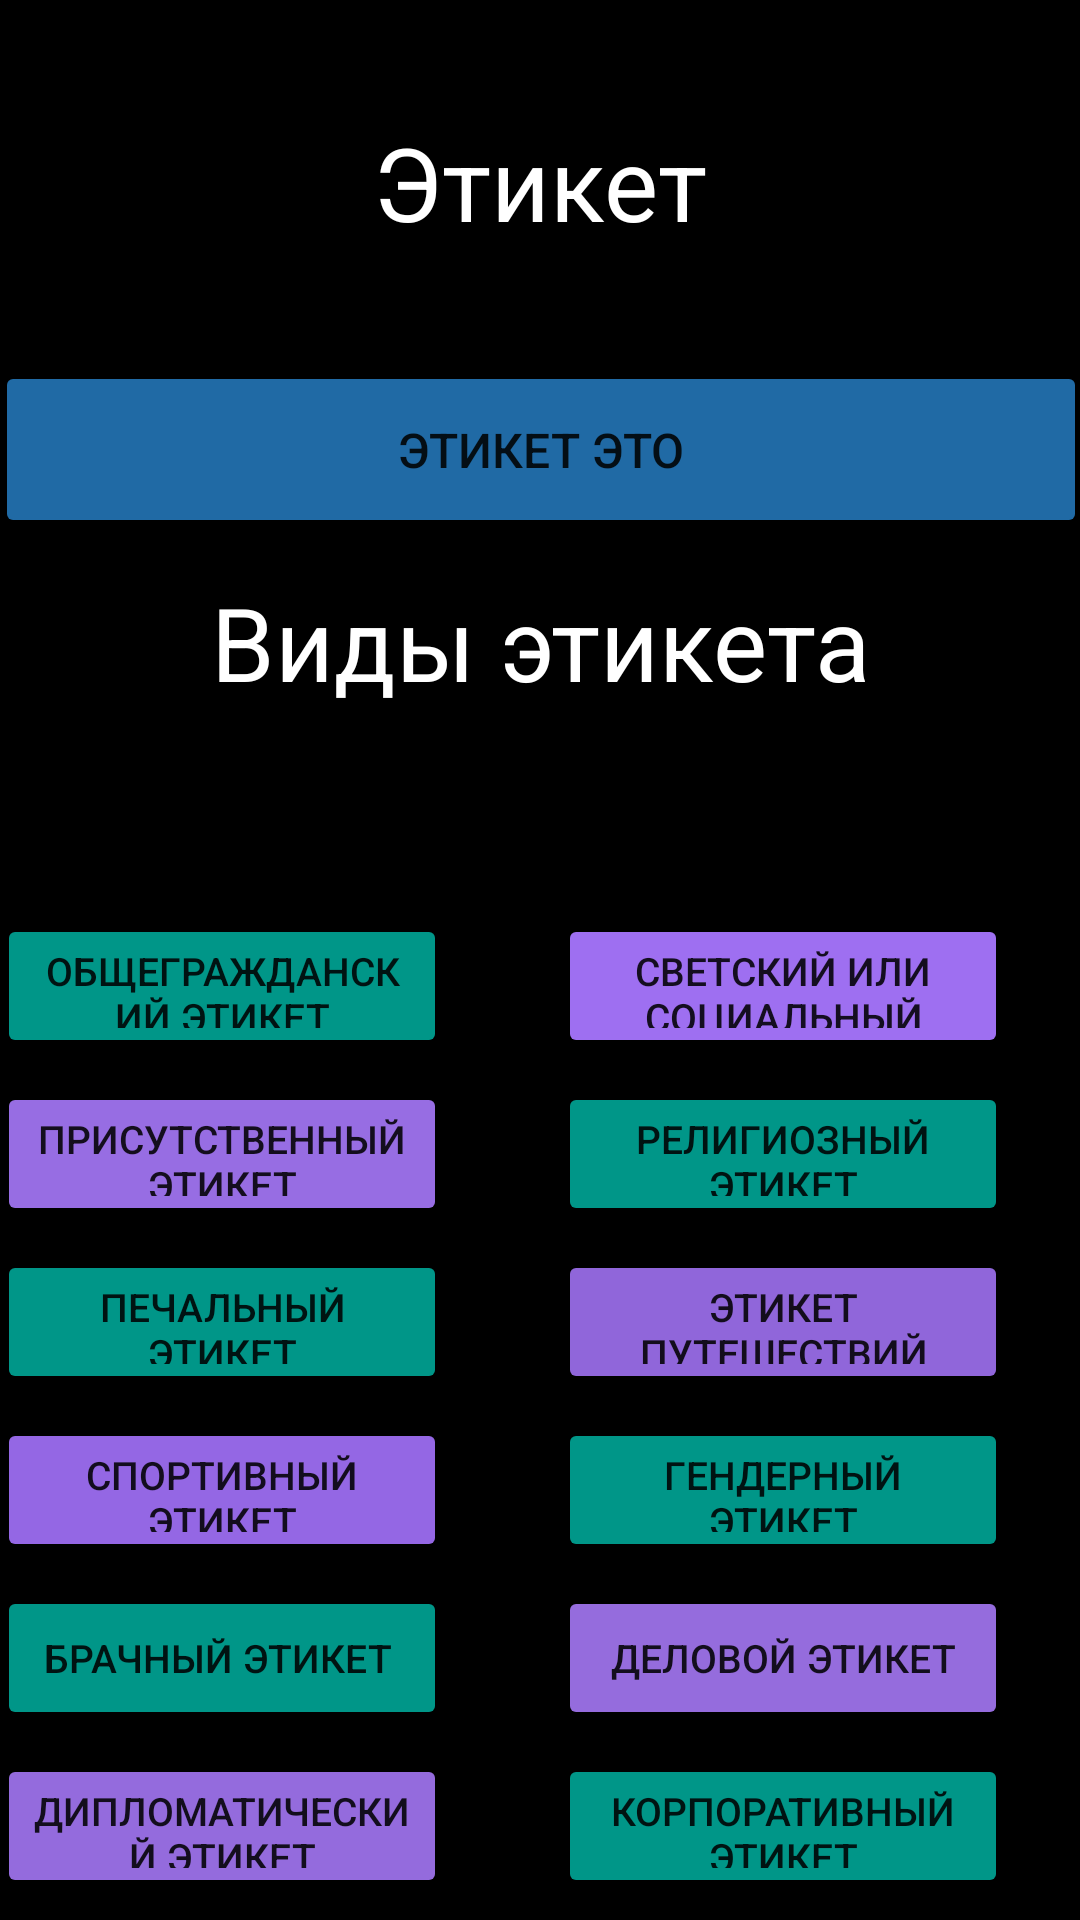

Reconstruct the res/layout file that produces this screen, plus the resources it refers to.
<!-- AndroidManifest.xml: application theme Theme.Etiquette -->
<!-- res/layout/activity_main.xml -->
<?xml version="1.0" encoding="utf-8"?>
<androidx.constraintlayout.widget.ConstraintLayout xmlns:android="http://schemas.android.com/apk/res/android"
    xmlns:app="http://schemas.android.com/apk/res-auto"
    xmlns:tools="http://schemas.android.com/tools"
    android:layout_width="match_parent"
    android:layout_height="match_parent"
    android:background="@color/black"
    android:backgroundTint="#000000"
    tools:context=".MainActivity">

    <TextView
        android:id="@+id/textView"
        android:layout_width="wrap_content"
        android:layout_height="wrap_content"
        android:layout_marginTop="38dp"
        android:text="@string/atick"
        android:textColor="@color/white"
        android:textSize="34sp"
        app:layout_constraintEnd_toEndOf="parent"
        app:layout_constraintStart_toStartOf="parent"
        app:layout_constraintTop_toTopOf="parent" />

    <Button
        android:id="@+id/button"
        android:layout_width="364dp"
        android:layout_height="59dp"
        android:layout_marginTop="37dp"
        android:backgroundTint="#206AA5"
        android:onClick="btnAstatick"
        android:text="Этикет это"
        android:textSize="16sp"
        app:layout_constraintEnd_toEndOf="parent"
        app:layout_constraintStart_toStartOf="parent"
        app:layout_constraintTop_toBottomOf="@+id/textView"
        app:strokeColor="@color/origen"
        app:strokeWidth="2dp" />

    <TextView
        android:id="@+id/textView2"
        android:layout_width="wrap_content"
        android:layout_height="wrap_content"
        android:layout_marginTop="12dp"
        android:text="@string/vidatick"
        android:textColor="@color/white"
        android:textSize="34sp"
        app:layout_constraintEnd_toEndOf="parent"
        app:layout_constraintStart_toStartOf="parent"
        app:layout_constraintTop_toBottomOf="@+id/button" />

    <Button
        android:id="@+id/button7"
        android:layout_width="150dp"
        android:layout_height="48dp"
        android:layout_marginTop="8dp"
        android:layout_marginEnd="24dp"
        android:backgroundTint="#9066DA"
        android:onClick="btnPut"
        android:text="Этикет путешествий"
        android:textSize="13sp"
        app:layout_constraintEnd_toEndOf="parent"
        app:layout_constraintTop_toBottomOf="@+id/button5"
        app:strokeColor="@color/origen"
        app:strokeWidth="2dp"/>

    <Button
        android:id="@+id/button2"
        android:layout_width="150dp"
        android:layout_height="48dp"
        android:layout_marginStart="24dp"
        android:layout_marginTop="68dp"
        android:layout_marginEnd="63dp"
        android:backgroundTint="#009688"
        android:onClick="btnGr"
        android:text="Общегражданский этикет"
        android:textSize="13sp"
        app:layout_constraintEnd_toStartOf="@+id/button3"
        app:layout_constraintStart_toStartOf="parent"
        app:layout_constraintTop_toBottomOf="@+id/textView2"
        app:strokeColor="@color/origen"
        app:strokeWidth="2dp"/>

    <Button
        android:id="@+id/button12"
        android:layout_width="150dp"
        android:layout_height="48dp"
        android:layout_marginStart="24dp"
        android:layout_marginTop="8dp"
        android:layout_marginEnd="63dp"
        android:backgroundTint="#946BDD"
        android:onClick="btnDip"
        android:text="Дипломатический этикет"
        android:textSize="13sp"
        app:layout_constraintEnd_toStartOf="@+id/button13"
        app:layout_constraintStart_toStartOf="parent"
        app:layout_constraintTop_toBottomOf="@+id/button10"
        app:strokeColor="@color/origen"
        app:strokeWidth="2dp"/>

    <Button
        android:id="@+id/button13"
        android:layout_width="150dp"
        android:layout_height="48dp"
        android:layout_marginTop="8dp"
        android:layout_marginEnd="24dp"
        android:backgroundTint="#009688"
        android:onClick="btnKorp"
        android:text="Корпоративный этикет"
        android:textSize="13sp"
        app:layout_constraintEnd_toEndOf="parent"
        app:layout_constraintTop_toBottomOf="@+id/button11"
        app:strokeColor="@color/origen"
        app:strokeWidth="2dp"/>

    <Button
        android:id="@+id/button4"
        android:layout_width="150dp"
        android:layout_height="48dp"
        android:layout_marginStart="24dp"
        android:layout_marginTop="8dp"
        android:layout_marginEnd="63dp"
        android:backgroundTint="#976DE3"
        android:onClick="btnPris"
        android:text="Присутственный этикет"
        android:textSize="13sp"
        app:layout_constraintEnd_toStartOf="@+id/button5"
        app:layout_constraintStart_toStartOf="parent"
        app:layout_constraintTop_toBottomOf="@+id/button2"
        app:strokeColor="@color/origen"
        app:strokeWidth="2dp"/>

    <Button
        android:id="@+id/button10"
        android:layout_width="150dp"
        android:layout_height="48dp"
        android:layout_marginStart="24dp"
        android:layout_marginTop="8dp"
        android:layout_marginEnd="63dp"
        android:backgroundTint="#009688"
        android:onClick="btnBrak"
        android:text="Брачный этикет "
        android:textSize="13sp"
        app:layout_constraintEnd_toStartOf="@+id/button11"
        app:layout_constraintStart_toStartOf="parent"
        app:layout_constraintTop_toBottomOf="@+id/button8"
        app:strokeColor="@color/origen"
        app:strokeWidth="2dp"/>

    <Button
        android:id="@+id/button6"
        android:layout_width="150dp"
        android:layout_height="48dp"
        android:layout_marginStart="24dp"
        android:layout_marginTop="8dp"
        android:layout_marginEnd="63dp"
        android:backgroundTint="#009688"
        android:onClick="btnPech"
        android:text="Печальный этикет"
        android:textSize="13sp"
        app:layout_constraintEnd_toStartOf="@+id/button7"
        app:layout_constraintStart_toStartOf="parent"
        app:layout_constraintTop_toBottomOf="@+id/button4"
        app:strokeColor="@color/origen"
        app:strokeWidth="2dp"/>

    <Button
        android:id="@+id/button5"
        android:layout_width="150dp"
        android:layout_height="48dp"
        android:layout_marginTop="8dp"
        android:layout_marginEnd="24dp"
        android:backgroundTint="#009688"
        android:onClick="btnRel"
        android:text="Религиозный этикет"
        android:textSize="13sp"
        app:layout_constraintEnd_toEndOf="parent"
        app:layout_constraintTop_toBottomOf="@+id/button3"
        app:strokeColor="@color/origen"
        app:strokeWidth="2dp"/>

    <Button
        android:id="@+id/button9"
        android:layout_width="150dp"
        android:layout_height="48dp"
        android:layout_marginTop="8dp"
        android:layout_marginEnd="24dp"
        android:backgroundTint="#009688"
        android:onClick="btnGender"
        android:text="Гендерный этикет"
        android:textSize="13sp"
        app:layout_constraintEnd_toEndOf="parent"
        app:layout_constraintTop_toBottomOf="@+id/button7"
        app:strokeColor="@color/origen"
        app:strokeWidth="2dp"/>

    <Button
        android:id="@+id/button3"
        android:layout_width="150dp"
        android:layout_height="48dp"
        android:layout_marginTop="68dp"
        android:layout_marginEnd="24dp"
        android:backgroundTint="#9E6FF1"
        android:onClick="btnSoc"
        android:text="Светский или социальный этикет"
        android:textSize="13sp"
        app:layout_constraintEnd_toEndOf="parent"
        app:layout_constraintTop_toBottomOf="@+id/textView2"
        app:strokeColor="@color/origen"
        app:strokeWidth="2dp"/>

    <Button
        android:id="@+id/button11"
        android:layout_width="150dp"
        android:layout_height="48dp"
        android:layout_marginTop="8dp"
        android:layout_marginEnd="24dp"
        android:backgroundTint="#956CDD"
        android:onClick="btnDel"
        android:text="Деловой этикет"
        android:textSize="13sp"
        app:layout_constraintEnd_toEndOf="parent"
        app:layout_constraintTop_toBottomOf="@+id/button9"
        app:strokeColor="@color/origen"
        app:strokeWidth="2dp"/>

    <Button
        android:id="@+id/button8"
        android:layout_width="150dp"
        android:layout_height="48dp"
        android:layout_marginStart="24dp"
        android:layout_marginTop="8dp"
        android:layout_marginEnd="63dp"
        android:backgroundTint="#9467E4"
        android:onClick="btnSport"
        android:text="Спортивный этикет"
        android:textSize="13sp"
        app:layout_constraintEnd_toStartOf="@+id/button9"
        app:layout_constraintStart_toStartOf="parent"
        app:layout_constraintTop_toBottomOf="@+id/button6"
        app:strokeColor="@color/origen"
        app:strokeWidth="2dp"/>

    <Button
        android:id="@+id/button14"
        android:layout_width="150dp"
        android:layout_height="48dp"
        android:layout_marginTop="8dp"
        android:layout_marginEnd="24dp"
        android:backgroundTint="#A07AE4"
        android:onClick="btnSer"
        android:text="Этикет сервиса"
        android:textSize="13sp"
        app:layout_constraintEnd_toEndOf="parent"
        app:layout_constraintTop_toBottomOf="@+id/button13"
        app:strokeColor="@color/origen"
        app:strokeWidth="2dp"/>

    <Button
        android:id="@+id/button15"
        android:layout_width="150dp"
        android:layout_height="48dp"
        android:layout_marginStart="24dp"
        android:layout_marginTop="8dp"
        android:layout_marginEnd="63dp"
        android:backgroundTint="#009688"
        android:onClick="btnVoin"
        android:text="Воинский этикет"
        android:textSize="13sp"
        app:layout_constraintEnd_toStartOf="@+id/button14"
        app:layout_constraintHorizontal_bias="0.0"
        app:layout_constraintStart_toStartOf="parent"
        app:layout_constraintTop_toBottomOf="@+id/button12"
        app:strokeColor="@color/origen"
        app:strokeWidth="2dp" />

</androidx.constraintlayout.widget.ConstraintLayout>
<!-- resources referenced by this layout -->
<resources>
  <color name="black">#FF000000</color>
  <color name="origen">#FFEB3B</color>
  <color name="white">#FFFFFFFF</color>
  <string name="atick">Этикет</string>
  <string name="vidatick">Виды этикета</string>
  <style name="Theme.Etiquette" parent="Theme.MaterialComponents.DayNight.DarkActionBar">
          
          <item name="colorPrimary">@color/purple_500</item>
          <item name="colorPrimaryVariant">@color/purple_700</item>
          <item name="colorOnPrimary">@color/white</item>
          
          <item name="colorSecondary">@color/teal_200</item>
          <item name="colorSecondaryVariant">@color/teal_700</item>
          <item name="colorOnSecondary">@color/black</item>
          
          <item name="android:statusBarColor">?attr/colorPrimaryVariant</item>
          
      </style>
  <color name="purple_500">#FF6200EE</color>
  <color name="purple_700">#FF3700B3</color>
  <color name="teal_200">#FF03DAC5</color>
  <color name="teal_700">#FF018786</color>
</resources>
